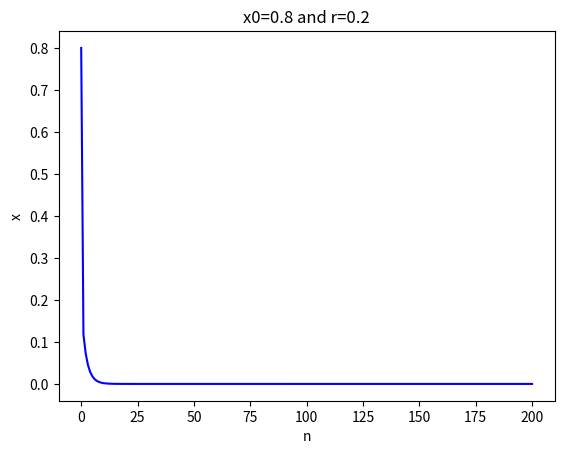
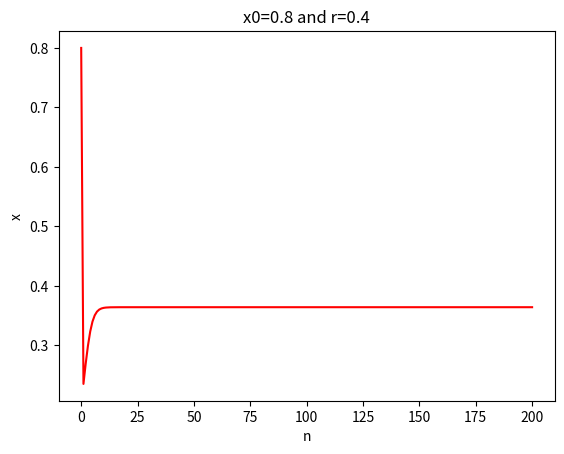
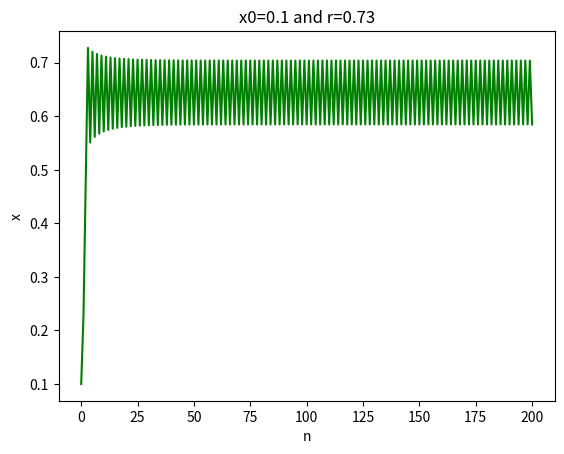
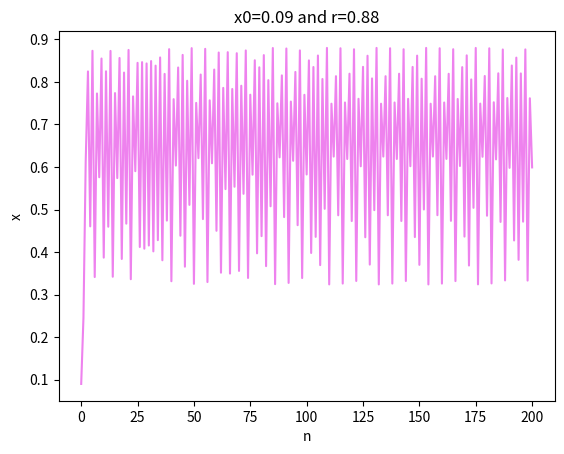

Generate these figures, in order, with matplotlib:
#Kuranage R R Ranasinghe
#Logistic Map

import numpy as np
import matplotlib.pyplot as plt
import math
from matplotlib.backends.backend_pdf import PdfPages
from copy import deepcopy
import random


N = 201

def sin_func(x0, r):
    
    x = [0]*N
    x[0] = x0
    #Equation for the sine function
    for n in range (N-1):
        x[n+1] = r*np.sin(np.pi*x[n])

    return x    

with PdfPages('6B2.pdf') as pdf:
    a = sin_func(0.8,0.2)
    x = np.linspace(0,N-1,N)
    plt.plot(x,a,color="blue")
    plt.xlabel('n')
    plt.ylabel('x')
    plt.title('x0=0.8 and r=0.2')
    #plt.legend()
    #plt.show()
    pdf.savefig() 
    plt.close()

    b = sin_func(0.8,0.4)
    x = np.linspace(0,N-1,N)
    plt.plot(x,b,color="red")
    plt.xlabel('n')
    plt.ylabel('x')
    plt.title('x0=0.8 and r=0.4')
    #plt.legend()
    #plt.show()
    pdf.savefig() 
    plt.close()

    c = sin_func(0.1,0.73)
    x = np.linspace(0,N-1,N)
    plt.plot(x,c,color="green")
    plt.xlabel('n')
    plt.ylabel('x')
    plt.title('x0=0.1 and r=0.73')
    #plt.legend()
    #plt.show()
    pdf.savefig() 
    plt.close()

    d = sin_func(0.09,0.88)
    x = np.linspace(0,N-1,N)
    plt.plot(x,d,color="violet")
    plt.xlabel('n')
    plt.ylabel('x')
    plt.title('x0=0.09 and r=0.88')
    #plt.legend()
    #plt.show()
    pdf.savefig() 
    plt.close()
